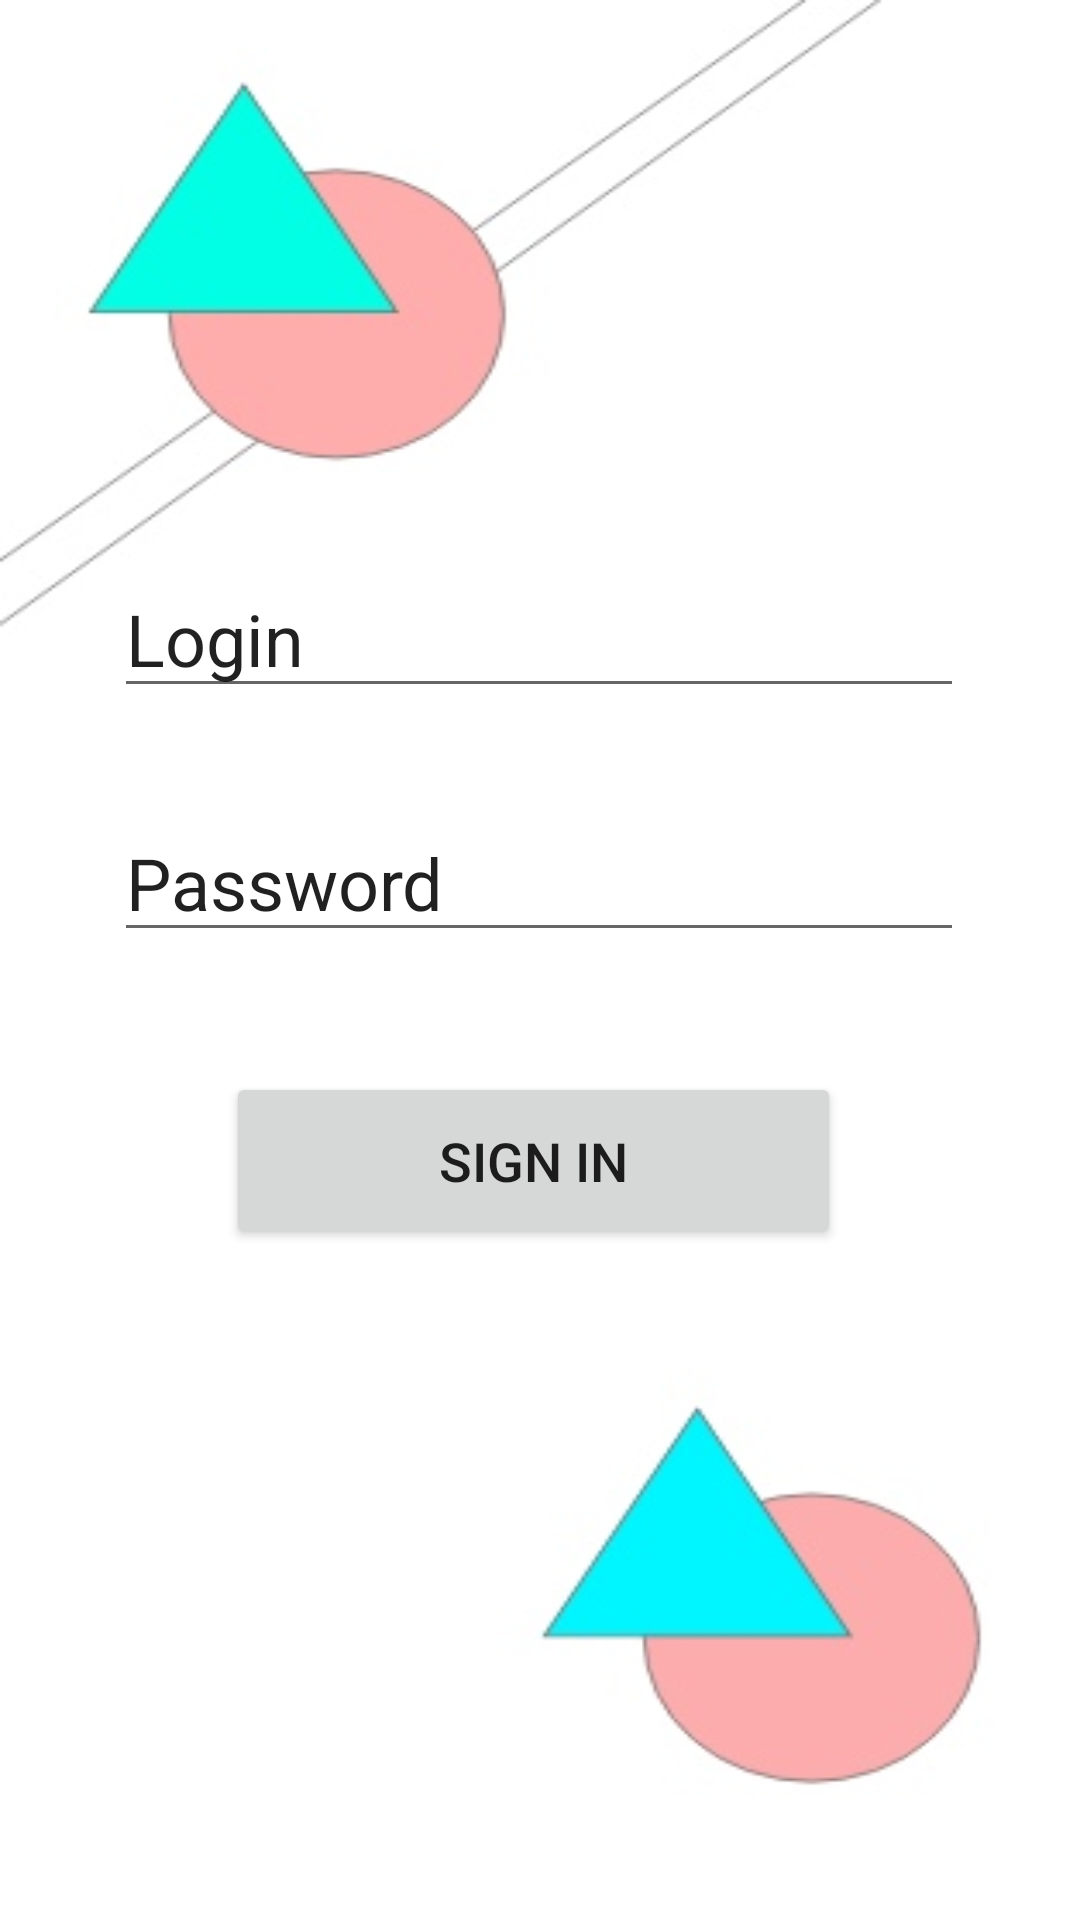

This screen was rendered from an Android layout file. Write that file and the resources it references.
<!-- AndroidManifest.xml: application theme Theme.MaketXD -->
<!-- res/layout/activity_main.xml -->
<?xml version="1.0" encoding="utf-8"?>
<androidx.constraintlayout.widget.ConstraintLayout xmlns:android="http://schemas.android.com/apk/res/android"
    xmlns:app="http://schemas.android.com/apk/res-auto"
    xmlns:tools="http://schemas.android.com/tools"
    android:layout_width="match_parent"
    android:layout_height="match_parent"
    android:background="@drawable/backgroudstyle"
    tools:context=".MainActivity">

    <EditText
        android:id="@+id/editTextTextPersonName"
        android:layout_width="wrap_content"
        android:layout_height="wrap_content"
        android:autofillHints=""
        android:ems="10"
        android:inputType="textPersonName"
        android:text="@string/login"
        android:textSize="24sp"
        app:layout_constraintBottom_toBottomOf="parent"
        app:layout_constraintEnd_toEndOf="parent"
        app:layout_constraintHorizontal_bias="0.497"
        app:layout_constraintStart_toStartOf="parent"
        app:layout_constraintTop_toTopOf="parent"
        app:layout_constraintVertical_bias="0.316" />

    <EditText
        android:id="@+id/editTextTextPersonName2"
        android:layout_width="wrap_content"
        android:layout_height="wrap_content"
        android:layout_marginTop="32dp"
        android:autofillHints=""
        android:ems="10"
        android:inputType="textPersonName"
        android:text="@string/password"
        android:textSize="24sp"
        app:layout_constraintBottom_toBottomOf="parent"
        app:layout_constraintEnd_toEndOf="parent"
        app:layout_constraintHorizontal_bias="0.497"
        app:layout_constraintStart_toStartOf="parent"
        app:layout_constraintTop_toBottomOf="@+id/editTextTextPersonName"
        app:layout_constraintVertical_bias="0.0" />

    <Button
        android:id="@+id/button1"
        android:layout_width="205dp"
        android:layout_height="59dp"
        android:layout_marginTop="40dp"
        android:onClick="SecondForm"
        android:text="@string/sign_in"
        android:textSize="18sp"
        app:cornerRadius="20pt"
        app:layout_constraintBottom_toBottomOf="parent"
        app:layout_constraintEnd_toEndOf="parent"
        app:layout_constraintHorizontal_bias="0.485"
        app:layout_constraintStart_toStartOf="parent"
        app:layout_constraintTop_toBottomOf="@+id/editTextTextPersonName2"
        app:layout_constraintVertical_bias="0.0" />
</androidx.constraintlayout.widget.ConstraintLayout>
<!-- resources referenced by this layout -->
<resources>
  <!-- drawable backgroudstyle: jpg bitmap (drawable, 16956 bytes) -->
  <string name="login">Login</string>
  <string name="password">Password</string>
  <string name="sign_in">Sign in</string>
  <style name="Theme.MaketXD" parent="Theme.MaterialComponents.DayNight.DarkActionBar">
          
          <item name="colorPrimary">@color/purple_500</item>
          <item name="colorPrimaryVariant">@color/purple_700</item>
          <item name="colorOnPrimary">@color/white</item>
          
          <item name="colorSecondary">@color/teal_200</item>
          <item name="colorSecondaryVariant">@color/teal_700</item>
          <item name="colorOnSecondary">@color/black</item>
          
          <item name="android:statusBarColor" tools:targetApi="l">?attr/colorPrimaryVariant</item>
          
      </style>
  <!-- not gathered from this repository: default colours our renderer supplied (Android Studio template values) -->
  <color name="purple_500">#FF6200EE</color>
  <color name="purple_700">#FF3700B3</color>
  <color name="teal_200">#FF03DAC5</color>
  <color name="teal_700">#FF018786</color>
  <color name="black">#FF000000</color>
  <color name="white">#FFFFFFFF</color>
</resources>
